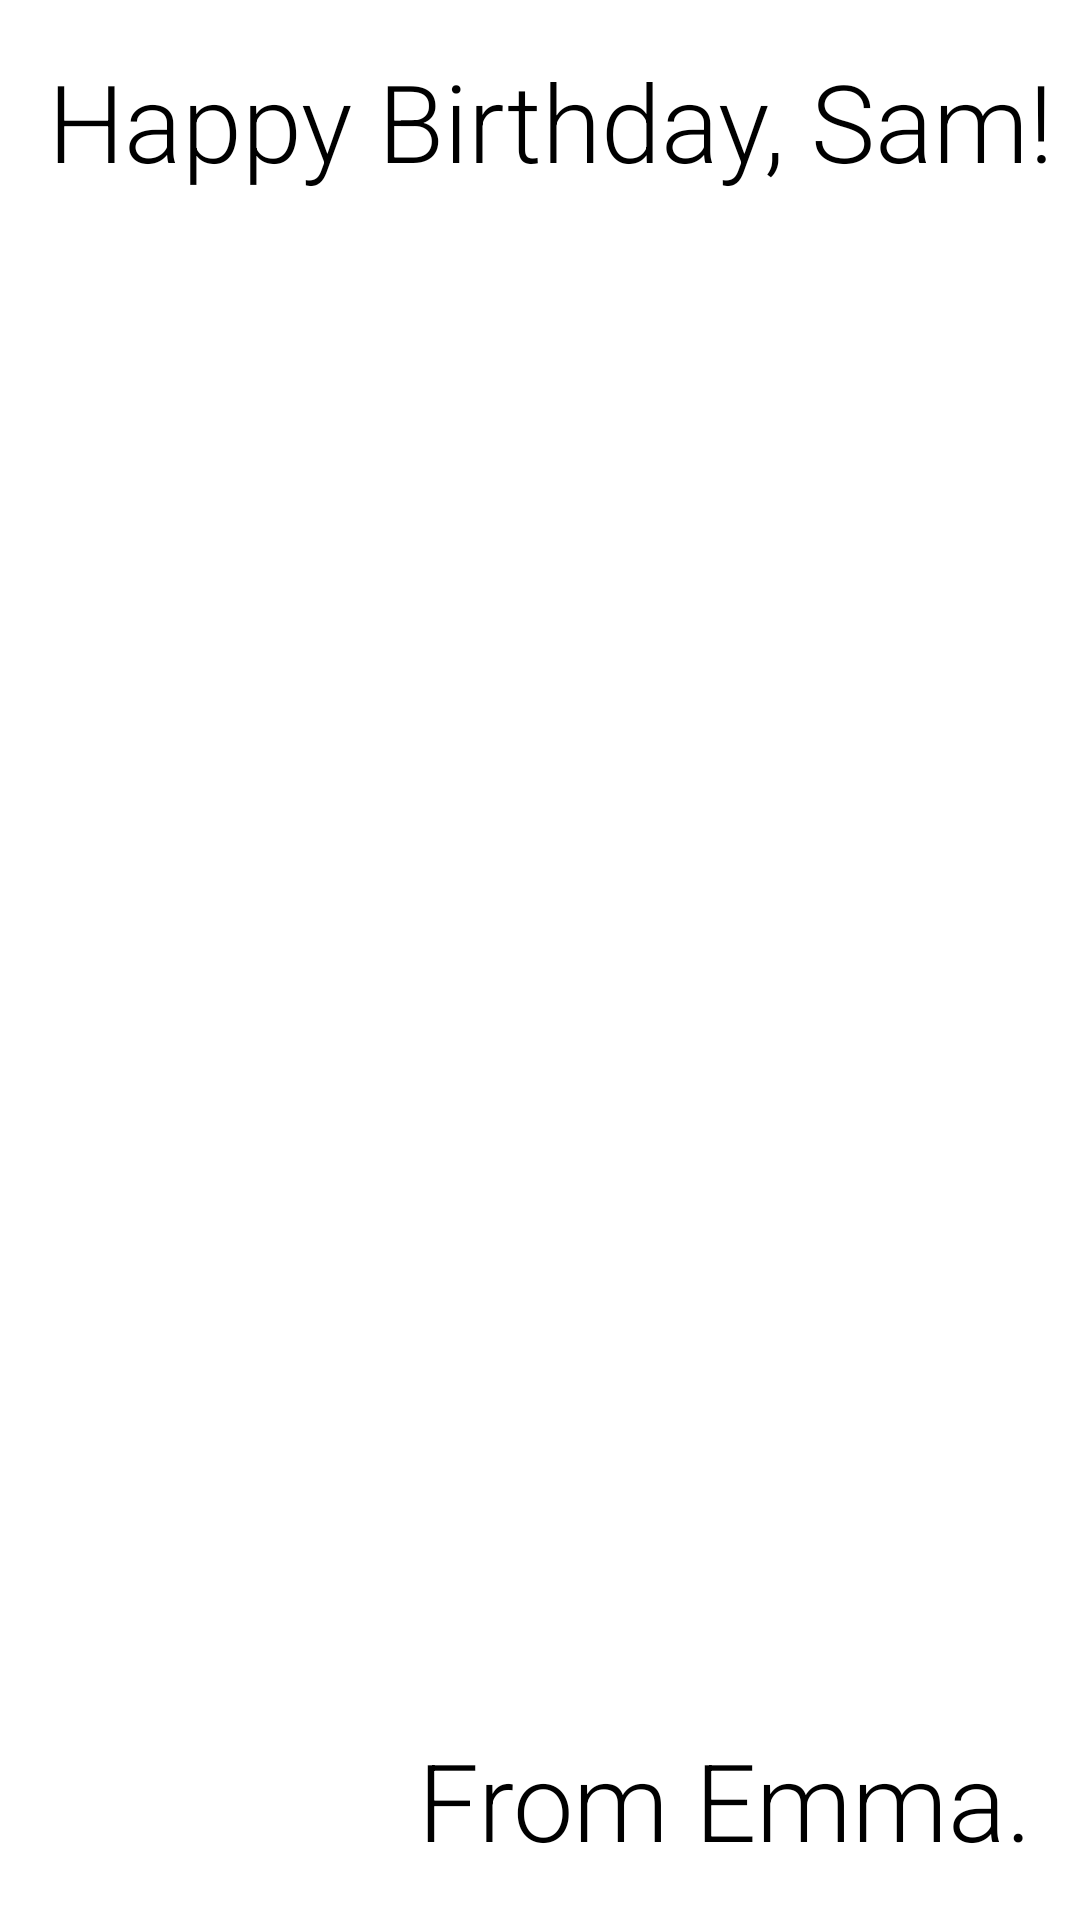

Reconstruct the res/layout file that produces this screen, plus the resources it refers to.
<!-- AndroidManifest.xml: application theme Theme.XmlPractice -->
<!-- res/layout/activity_happy_birth_day.xml -->
<?xml version="1.0" encoding="utf-8"?>
<androidx.constraintlayout.widget.ConstraintLayout
    xmlns:android="http://schemas.android.com/apk/res/android"
    xmlns:app="http://schemas.android.com/apk/res-auto"
    xmlns:tools="http://schemas.android.com/tools"
    android:layout_width="match_parent"
    android:layout_height="match_parent"
    tools:context=".MainActivity">

    <TextView
        android:id="@+id/textView"
        android:layout_width="wrap_content"
        android:layout_height="wrap_content"
        android:layout_marginStart="16dp"
        android:layout_marginTop="16dp"
        android:fontFamily="sans-serif-light"
        android:text="Happy Birthday, Sam!"
        android:textColor="@android:color/black"
        android:textSize="36sp"
        app:layout_constraintStart_toStartOf="parent"
        app:layout_constraintTop_toTopOf="parent" />

    <TextView
        android:id="@+id/textView2"
        android:layout_width="wrap_content"
        android:layout_height="wrap_content"
        android:layout_marginEnd="16dp"
        android:layout_marginBottom="16dp"
        android:fontFamily="sans-serif-light"
        android:text="From Emma."
        android:textColor="@android:color/black"
        android:textSize="36sp"
        app:layout_constraintBottom_toBottomOf="parent"
        app:layout_constraintEnd_toEndOf="parent" />
</androidx.constraintlayout.widget.ConstraintLayout>
<!-- resources referenced by this layout -->
<resources>
  <style name="Theme.XmlPractice" parent="Theme.MaterialComponents.DayNight.DarkActionBar">
          
          <item name="colorPrimary">@color/purple_500</item>
          <item name="colorPrimaryVariant">@color/purple_700</item>
          <item name="colorOnPrimary">@color/white</item>
          
          <item name="colorSecondary">@color/teal_200</item>
          <item name="colorSecondaryVariant">@color/teal_700</item>
          <item name="colorOnSecondary">@color/black</item>
          
          <item name="android:statusBarColor" tools:targetApi="l">?attr/colorPrimaryVariant</item>
          
      </style>
  <!-- not gathered from this repository: default colours our renderer supplied (Android Studio template values) -->
  <color name="purple_500">#FF6200EE</color>
  <color name="purple_700">#FF3700B3</color>
  <color name="teal_200">#FF03DAC5</color>
  <color name="teal_700">#FF018786</color>
  <color name="black">#FF000000</color>
  <color name="white">#FFFFFFFF</color>
</resources>
